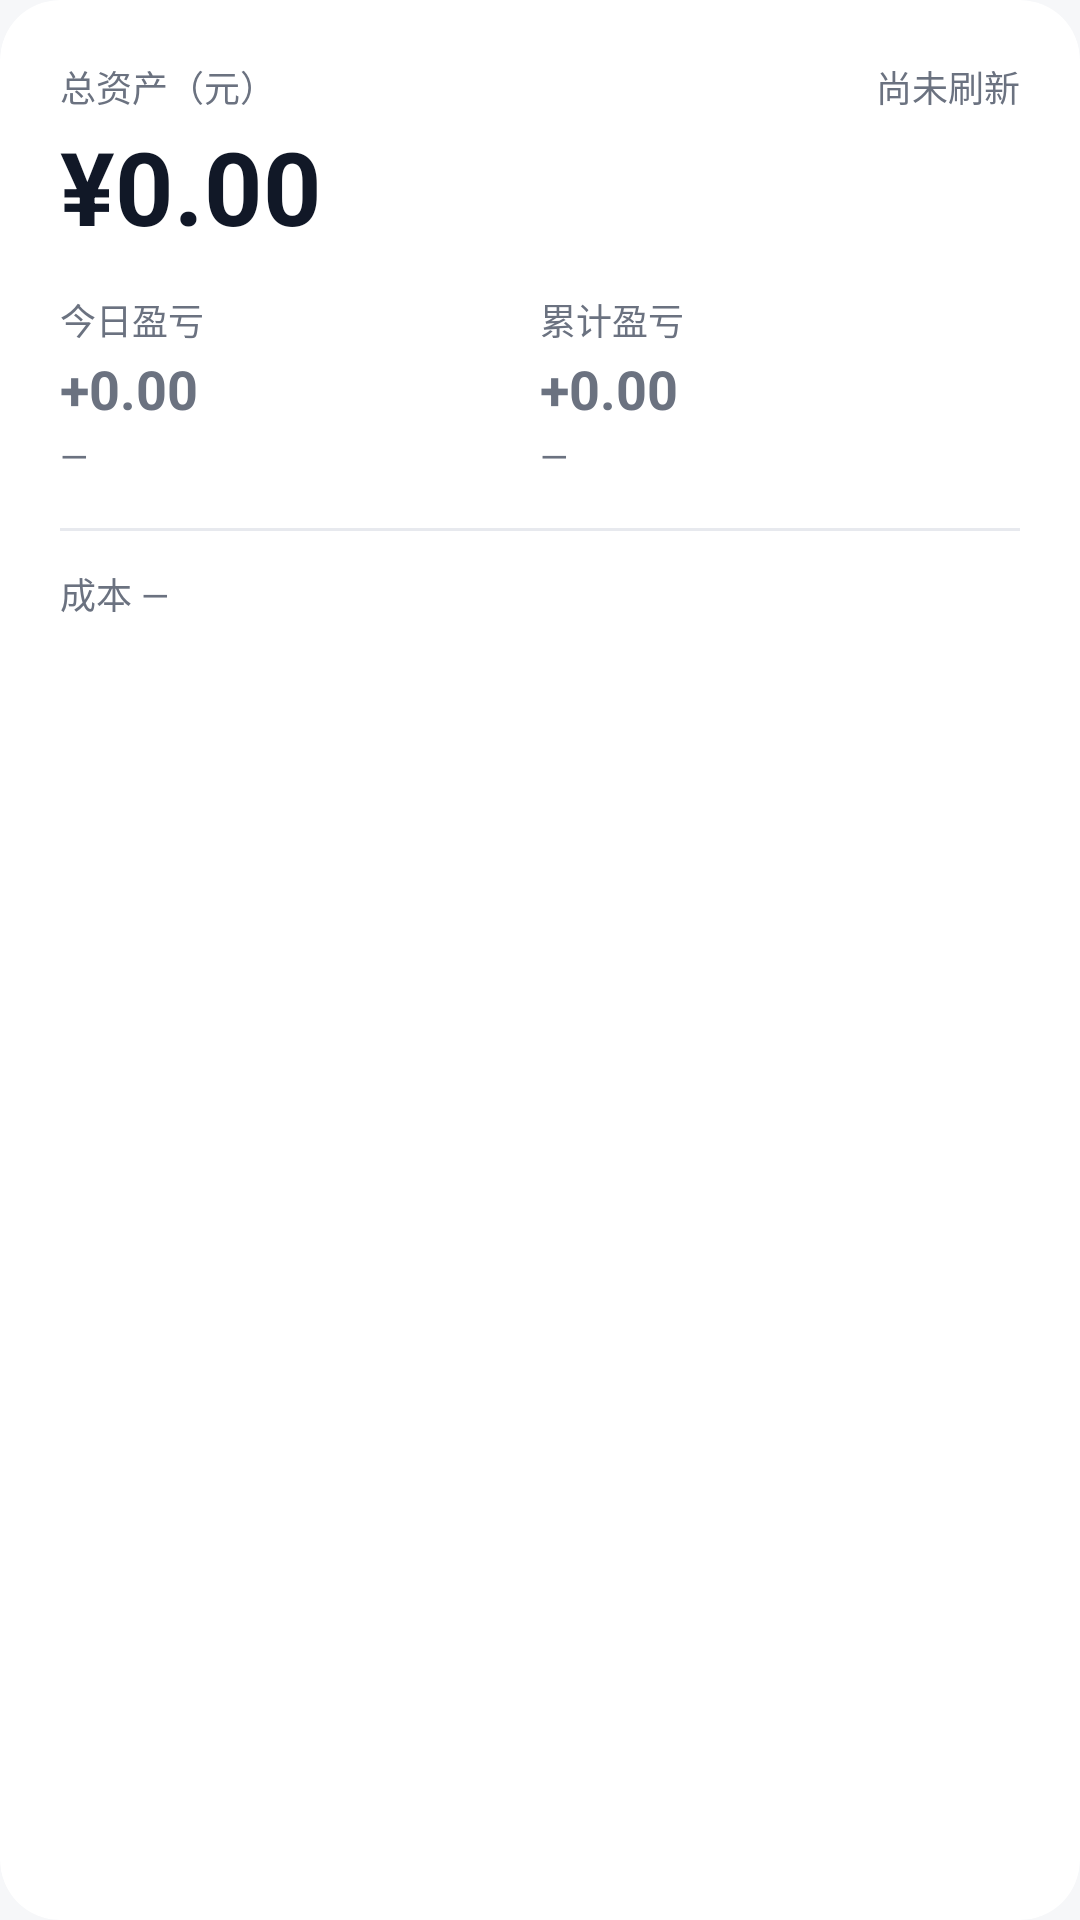

Write the Android layout XML for this screen, with the resource values it uses.
<!-- AndroidManifest.xml: application theme Theme.ShowMeFox -->
<!-- res/layout/view_total_panel.xml -->
<?xml version="1.0" encoding="utf-8"?>
<com.google.android.material.card.MaterialCardView
    xmlns:android="http://schemas.android.com/apk/res/android"
    xmlns:app="http://schemas.android.com/apk/res-auto"
    style="@style/CardBase"
    android:layout_width="match_parent"
    android:layout_height="wrap_content"
    android:layout_marginStart="16dp"
    android:layout_marginEnd="16dp"
    app:cardCornerRadius="20dp">

    <LinearLayout
        android:layout_width="match_parent"
        android:layout_height="wrap_content"
        android:orientation="vertical"
        android:padding="20dp">

        <LinearLayout
            android:layout_width="match_parent"
            android:layout_height="wrap_content"
            android:gravity="center_vertical"
            android:orientation="horizontal">

            <TextView
                android:layout_width="0dp"
                android:layout_height="wrap_content"
                android:layout_weight="1"
                style="@style/TextLabel"
                android:text="@string/total_value" />

            <TextView
                android:id="@+id/tvUpdated"
                android:layout_width="wrap_content"
                android:layout_height="wrap_content"
                style="@style/TextLabel"
                android:text="@string/never_updated" />
        </LinearLayout>

        <TextView
            android:id="@+id/tvTotalValue"
            android:layout_width="wrap_content"
            android:layout_height="wrap_content"
            android:layout_marginTop="6dp"
            android:includeFontPadding="false"
            android:text="¥0.00"
            android:textColor="@color/text_primary"
            android:textSize="34sp"
            android:textStyle="bold" />

        <LinearLayout
            android:layout_width="match_parent"
            android:layout_height="wrap_content"
            android:layout_marginTop="14dp"
            android:orientation="horizontal">

            <LinearLayout
                android:layout_width="0dp"
                android:layout_height="wrap_content"
                android:layout_weight="1"
                android:orientation="vertical">

                <TextView style="@style/TextLabel" android:layout_width="wrap_content"
                    android:layout_height="wrap_content" android:text="@string/today_pnl" />

                <TextView
                    android:id="@+id/tvDayPnl"
                    android:layout_width="wrap_content"
                    android:layout_height="wrap_content"
                    android:layout_marginTop="2dp"
                    android:text="+0.00"
                    android:textColor="@color/flat_gray"
                    android:textSize="18sp"
                    android:textStyle="bold" />

                <TextView
                    android:id="@+id/tvDayPct"
                    android:layout_width="wrap_content"
                    android:layout_height="wrap_content"
                    android:layout_marginTop="2dp"
                    android:text="—"
                    android:textColor="@color/flat_gray"
                    android:textSize="12sp" />
            </LinearLayout>

            <LinearLayout
                android:layout_width="0dp"
                android:layout_height="wrap_content"
                android:layout_weight="1"
                android:orientation="vertical">

                <TextView style="@style/TextLabel" android:layout_width="wrap_content"
                    android:layout_height="wrap_content" android:text="@string/total_pnl" />

                <TextView
                    android:id="@+id/tvTotalPnl"
                    android:layout_width="wrap_content"
                    android:layout_height="wrap_content"
                    android:layout_marginTop="2dp"
                    android:text="+0.00"
                    android:textColor="@color/flat_gray"
                    android:textSize="18sp"
                    android:textStyle="bold" />

                <TextView
                    android:id="@+id/tvTotalPct"
                    android:layout_width="wrap_content"
                    android:layout_height="wrap_content"
                    android:layout_marginTop="2dp"
                    android:text="—"
                    android:textColor="@color/flat_gray"
                    android:textSize="12sp" />
            </LinearLayout>
        </LinearLayout>

        <View
            android:layout_width="match_parent"
            android:layout_height="1dp"
            android:layout_marginTop="16dp"
            android:background="@color/divider" />

        <LinearLayout
            android:layout_width="match_parent"
            android:layout_height="wrap_content"
            android:layout_marginTop="12dp"
            android:orientation="horizontal">

            <TextView
                android:id="@+id/tvCost"
                android:layout_width="0dp"
                android:layout_height="wrap_content"
                android:layout_weight="1"
                style="@style/TextLabel"
                android:text="@string/total_cost_placeholder" />

            <TextView
                android:id="@+id/tvCount"
                android:layout_width="wrap_content"
                android:layout_height="wrap_content"
                style="@style/TextLabel"
                android:text="" />
        </LinearLayout>

        <TextView
            android:id="@+id/tvStale"
            android:layout_width="match_parent"
            android:layout_height="wrap_content"
            android:layout_marginTop="10dp"
            android:background="@color/warning_bg"
            android:padding="8dp"
            android:textColor="@color/warning_text"
            android:textSize="12sp"
            android:visibility="gone"
            />
    </LinearLayout>
</com.google.android.material.card.MaterialCardView>
<!-- resources referenced by this layout -->
<resources>
  <color name="divider">#FFE7E9EE</color>
  <color name="flat_gray">#FF6B7280</color>
  <color name="text_primary">#FF111827</color>
  <color name="warning_bg">#FFFFF4E5</color>
  <color name="warning_text">#FF9A5B00</color>
  <string name="never_updated">尚未刷新</string>
  <string name="today_pnl">今日盈亏</string>
  <string name="total_cost_placeholder">成本 —</string>
  <string name="total_pnl">累计盈亏</string>
  <string name="total_value">总资产（元）</string>
  <style name="CardBase">
          <item name="cardCornerRadius">16dp</item>
          <item name="cardElevation">0dp</item>
          <item name="cardBackgroundColor">@color/surface</item>
      </style>
  <style name="TextLabel">
          <item name="android:textSize">12sp</item>
          <item name="android:textColor">@color/text_secondary</item>
      </style>
  <style name="Theme.ShowMeFox" parent="Theme.MaterialComponents.DayNight.NoActionBar">
          <item name="colorPrimary">@color/brand</item>
          <item name="colorPrimaryDark">@color/brand_dark</item>
          <item name="colorAccent">@color/brand</item>
          <item name="android:windowBackground">@color/surface_alt</item>
          <item name="android:statusBarColor">@color/brand_dark</item>
      </style>
  <color name="surface">#FFFFFFFF</color>
  <color name="text_secondary">#FF6B7280</color>
  <color name="brand">#FF1B7F5A</color>
  <color name="brand_dark">#FF146045</color>
  <color name="surface_alt">#FFF6F7F9</color>
</resources>
